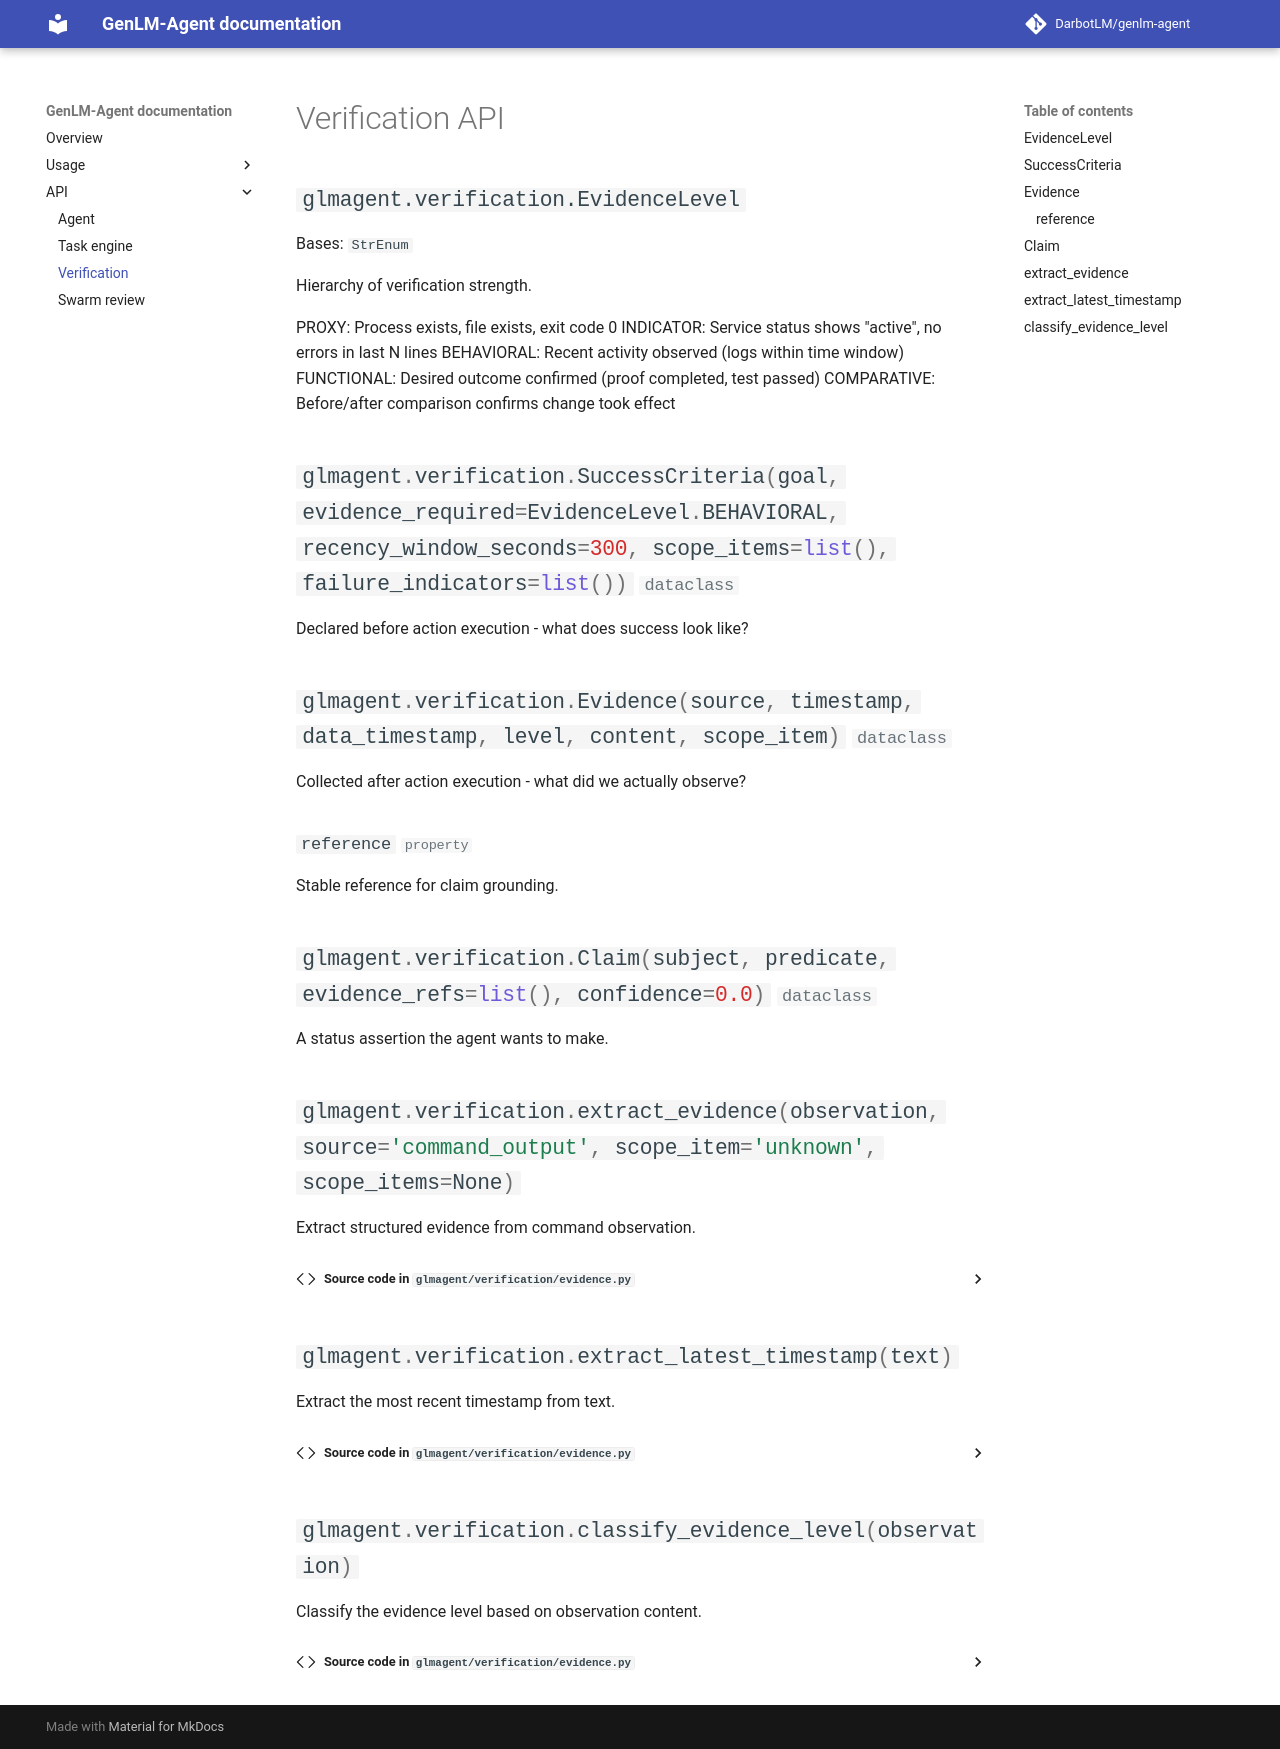

repository: DarbotLM/genlm-agent · page: 1.0/reference/verification/index.html · generator: mkdocs

# Verification API

::: glmagent.verification.EvidenceLevel

::: glmagent.verification.SuccessCriteria

::: glmagent.verification.Evidence

::: glmagent.verification.Claim

::: glmagent.verification.extract_evidence

::: glmagent.verification.extract_latest_timestamp

::: glmagent.verification.classify_evidence_level
